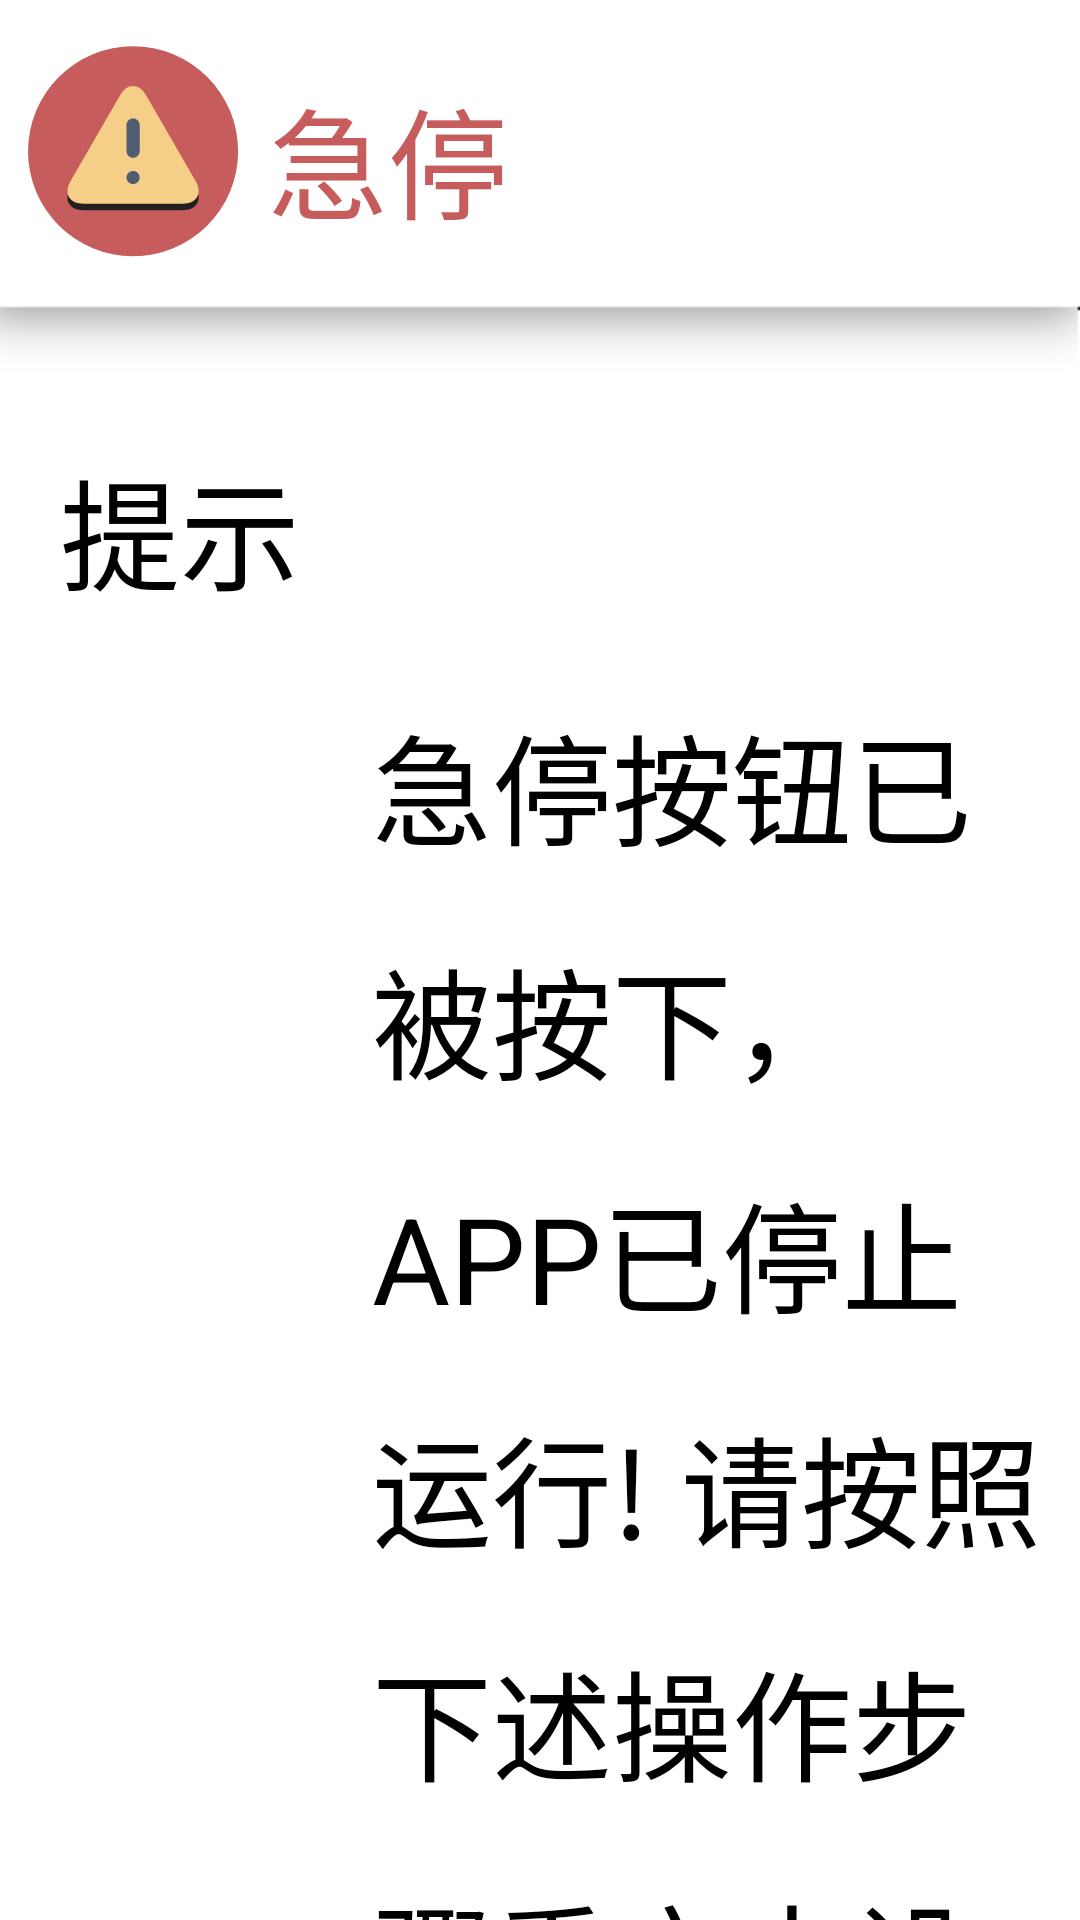

Android layout source for this screen:
<!-- AndroidManifest.xml: application theme AppTheme -->
<!-- res/layout/activity_urgent_stopping.xml -->
<?xml version="1.0" encoding="utf-8"?>
<RelativeLayout xmlns:android="http://schemas.android.com/apk/res/android"
    xmlns:app="http://schemas.android.com/apk/res-auto"
    xmlns:tools="http://schemas.android.com/tools"
    android:id="@+id/iv_urgent"
    android:layout_width="match_parent"
    android:layout_height="match_parent"
    android:background="@drawable/timg4">

    
    <RelativeLayout
        android:id="@+id/rl_top_title"
        android:layout_width="match_parent"
        android:layout_height="wrap_content"
        android:layout_marginLeft="-6dp"
        android:layout_marginTop="-20dp"
        android:background="@drawable/shadow_title3">
        
        <ImageView
            android:id="@+id/warning"
            android:layout_marginLeft="10dp"
            android:layout_marginTop="30dp"
            android:layout_width="wrap_content"
            android:layout_height="wrap_content"
            android:src="@drawable/ic_warning"/>
        <TextView
            android:layout_toRightOf="@id/warning"
            android:layout_width="match_parent"
            android:layout_height="60dp"
            android:layout_centerVertical="true"
            android:textColor="@color/warning_red_2"
            android:paddingLeft="5dp"
            android:text="急停"
            android:textSize="40dp" />

    </RelativeLayout>

    
    
    <TextView
        android:id="@+id/exit_tip_title"
        android:layout_width="wrap_content"
        android:layout_height="wrap_content"
        android:layout_below="@+id/rl_top_title"
        android:layout_marginLeft="20dp"
        android:layout_marginStart="20dp"
        android:layout_marginTop="20dp"
        android:text="提示"
        android:textSize="40sp" />

    
    <TextView
        android:id="@+id/exit_tip_text"
        android:layout_width="wrap_content"
        android:layout_height="wrap_content"
        android:layout_below="@+id/exit_tip_title"
        android:layout_marginLeft="24dp"
        android:layout_marginStart="24dp"
        android:layout_marginTop="27dp"
        android:layout_toEndOf="@+id/exit_tip_title"
        android:layout_toRightOf="@+id/exit_tip_title"
        android:lineSpacingExtra="20dp"
        android:text="急停按钮已被按下，APP已停止运行!
请按照下述操作步骤重启本设备！"
        android:textSize="40sp" />


    <LinearLayout
        android:layout_width="wrap_content"
        android:layout_height="wrap_content"
        android:layout_marginTop="50dp"
        android:layout_marginLeft="100dp"
        android:layout_below="@+id/exit_tip_text">
        <LinearLayout
            android:layout_width="wrap_content"
            android:layout_height="wrap_content"
            android:layout_marginRight="100dp"
            android:orientation="vertical">
                <TextView
                    android:id="@+id/tv_step_1"
                    android:layout_width="wrap_content"
                    android:layout_height="wrap_content"
                    android:textSize="35dp"
                    android:text="步骤一：转动急停按钮"
                    />




            <ImageView
                android:layout_width="300dp"
                android:layout_height="300dp"
                android:layout_below="@+id/tv_step_1"
                android:src="@drawable/pressbtn"/>
        </LinearLayout>

        <LinearLayout
            android:layout_below="@+id/exit_tip_text"
            android:layout_width="wrap_content"
            android:layout_height="wrap_content"
            android:orientation="vertical">
            <TextView
                android:id="@+id/tv_step_2"
                android:layout_width="wrap_content"
                android:layout_height="wrap_content"
                android:textSize="35dp"
                android:text="步骤二：拨动双向开关重启设备"
                />

            <ImageView
                android:layout_width="300dp"
                android:layout_height="300dp"
                android:layout_below="@+id/tv_step_2"
                android:src="@drawable/rebtn"/>

        </LinearLayout>

    </LinearLayout>

</RelativeLayout>
<!-- resources referenced by this layout -->
<resources>
  <color name="warning_red_2">#C75C5C</color>
  <!-- drawable ic_warning (drawable) -->
  <vector android:height="80dp" android:viewportHeight="1024"
      android:viewportWidth="1024" android:width="80dp" xmlns:android="http://schemas.android.com/apk/res/android">
      <path android:fillColor="#C75C5C" android:pathData="M512.33,513.02m-448.11,0a448.11,448.11 0,1 0,896.22 0,448.11 448.11,0 1,0 -896.22,0Z"/>
      <path android:fillColor="#231F20" android:pathData="M301.63,765.08c-61.62,0 -86.82,-43.66 -56.01,-97.02L456.31,303.12c30.81,-53.36 81.22,-53.36 112.03,0l210.7,364.93c30.81,53.36 5.6,97.02 -56.01,97.02h-421.39z"/>
      <path android:fillColor="#F5CF87" android:pathData="M301.63,737.07c-61.62,0 -86.82,-43.66 -56.01,-97.02L456.31,275.12c30.81,-53.36 81.22,-53.36 112.03,0l210.7,364.93c30.81,53.36 5.6,97.02 -56.01,97.02h-421.39z"/>
      <path android:fillColor="#4F5D73" android:pathData="M540.33,513.02c0,15.47 -12.54,28.01 -28.01,28.01 -15.47,0 -28.01,-12.54 -28.01,-28.01V400.99c0,-15.47 12.54,-28.01 28.01,-28.01 15.47,0 28.01,12.54 28.01,28.01v112.03zM540.33,625.04c0,15.47 -12.54,28.01 -28.01,28.01 -15.47,0 -28.01,-12.54 -28.01,-28.01 0,-15.47 12.54,-28.01 28.01,-28.01 15.47,0 28.01,12.54 28.01,28.01z"/>
  </vector>
  <!-- drawable pressbtn: png bitmap (drawable, 143525 bytes) -->
  <!-- drawable rebtn: png bitmap (drawable, 209352 bytes) -->
  <!-- drawable shadow_title3: png bitmap (drawable, 3283 bytes) -->
  <style name="AppTheme" parent="QMUI.Compat.NoActionBar">
          <item name="android:windowFullscreen">true</item>
      </style>
</resources>
